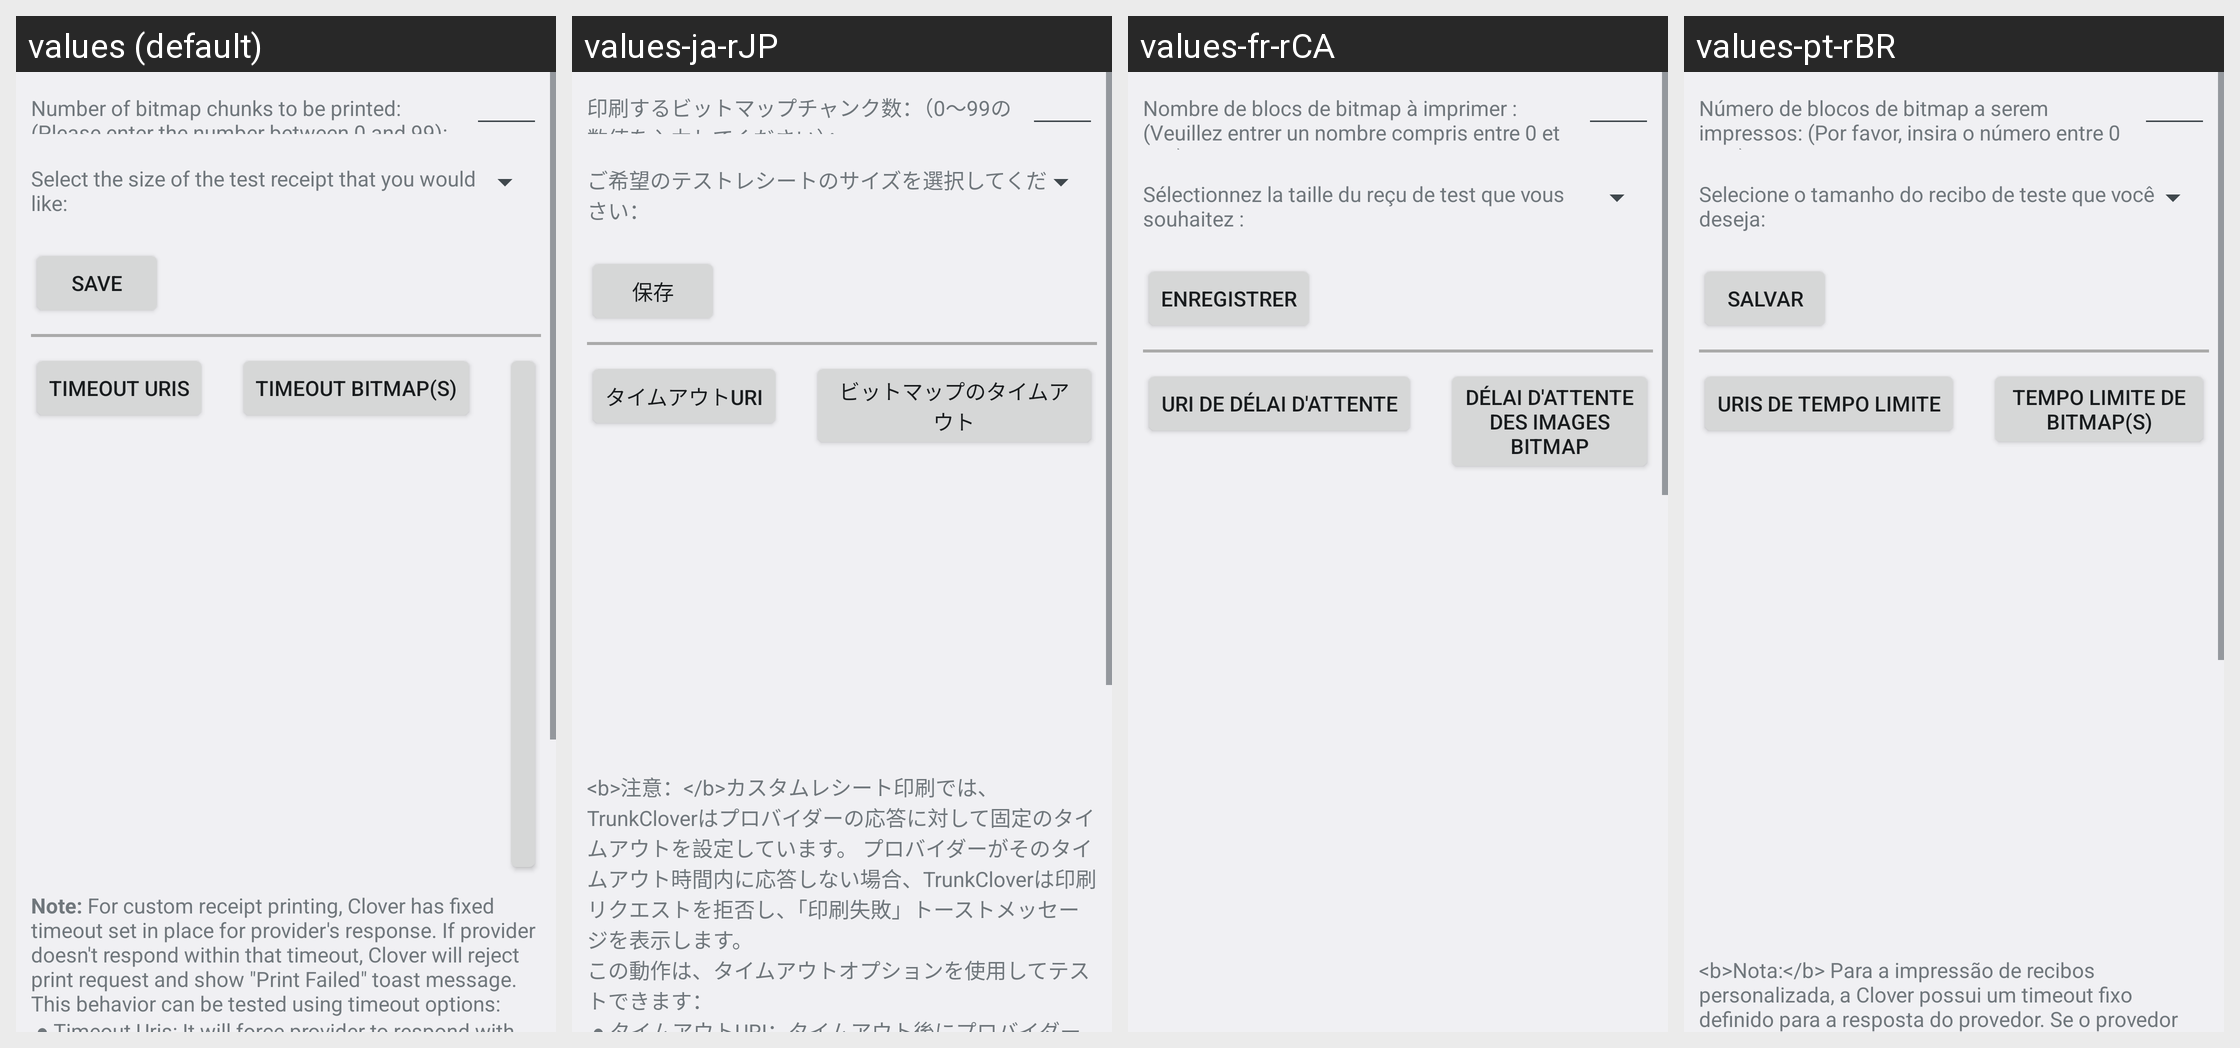

Locale-by-locale string values for the Android screen shown in this grid:
Android screen res/layout/activity_custom_receipt_provider_test.xml rendered under 4 locales, left to right: values (default), values-ja-rJP, values-fr-rCA, values-pt-rBR. Device: Nexus 5 (rendered at 1080×1920; each locale shown at half size, 540×960, under a caption strip naming it); theme AppTheme.
Other locales in the repository, not shown: values-de-rDE, values-en-rCA, values-en-rGB, values-en-rIE, values-nl-rNL, values-pl-rPL.
Strings drawn on this screen, with the default value and each locale's value (text and hints the layout hard-codes, and strings that could not be matched under every locale, appear in the picture but are not listed):

bitmap_chunks_edit_text_desc
  values: Number of bitmap chunks to be printed: (Please enter the number between 0 and 99):
  values-ja-rJP: 印刷するビットマップチャンク数：（0〜99の数値を入力してください）：
  values-fr-rCA: Nombre de blocs de bitmap à imprimer : (Veuillez entrer un nombre compris entre 0 et 99 :)
  values-pt-rBR: Número de blocos de bitmap a serem impressos: (Por favor, insira o número entre 0 e 99):

receipt_size_selection_spinner_desc
  values: Select the size of the test receipt that you would like:
  values-ja-rJP: ご希望のテストレシートのサイズを選択してください：
  values-fr-rCA: Sélectionnez la taille du reçu de test que vous souhaitez :
  values-pt-rBR: Selecione o tamanho do recibo de teste que você deseja:

save
  values: Save
  values-ja-rJP: 保存
  values-fr-rCA: Enregistrer
  values-pt-rBR: Salvar

with_uri_timeout
  values: Timeout Uris
  values-ja-rJP: タイムアウトURI
  values-fr-rCA: URI de délai d'attente
  values-pt-rBR: URIs de tempo limite

with_bitmap_timeout
  values: Timeout Bitmap(s)
  values-ja-rJP: ビットマップのタイムアウト
  values-fr-rCA: Délai d'attente des images bitmap
  values-pt-rBR: Tempo limite de bitmap(s)
